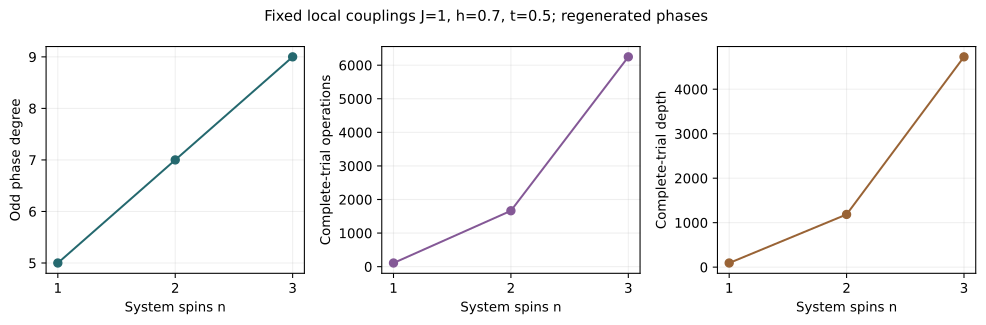

The table this chart was drawn from, first rows:
case_id, n_system, time, alpha, tau, even_degree, odd_degree, logical_qubits, full_trial_operations, full_trial_dependency_depth, continuous_rotations, initial_resets, final_measurements, ordinary_access_calls, controlled_access_calls, decoded_ideal_polynomial_error_upper, decoded_logical_source_error_upper, precompiler_source_acceptance_lower, ideal_signal_acceptance_lower, simulation_performed, full_operator_performed, conditional_state_vector_error, Z_bias, acceptance_probability
n2-time0p5, 2, 0.5, 2.4, 1.2, 6, 7, 6, 1665, 1185, 284, 6, 6, 6, 1, 8.573970141124491e-07, 8.573970141772778e-07, 0.0625, 0.0625, True, True, 7.788895936508988e-07, 3.028149858641527e-07, 0.0625
n1-time0p5, 1, 0.5, 0.7, 0.35, 4, 5, 3, 109, 93, 45, 3, 3, 4, 1, 8.146880999147531e-08, 8.146880999147531e-08, 0.0625, 0.0625, True, True, 2.53582570807417e-08, 3.2672474392647644e-08, 0.0625
n3-time0p5, 3, 0.5, 4.1, 2.05, 8, 9, 8, 6248, 4728, 1871, 8, 8, 8, 1, 7.068346754771179e-07, 7.068346757624197e-07, 0.0625, 0.0625, True, True, 4.378297537746344e-07, 4.483577487057744e-08, 0.0625
n1-time0p25, 1, 0.25, 0.7, 0.175, 4, 5, 3, 109, 93, 45, 3, 3, 4, 1, 1.2610323477013071e-09, 1.2610323477013071e-09, 0.0625, 0.0625, True, True, 2.0145666721387356e-10, 1.3815826260810127e-10, 0.0625
n1-time1, 1, 1.0, 0.7, 0.7, 6, 7, 3, 145, 125, 61, 3, 3, 6, 1, 1.146353634966763e-08, 1.146353634966763e-08, 0.0625, 0.0625, True, True, 6.761072314764827e-09, 1.3325393788399253e-08, 0.0625
n2-time0p25, 2, 0.25, 2.4, 0.6, 4, 5, 6, 1357, 977, 236, 6, 6, 4, 1, 2.0882573870487485e-06, 2.088257387081163e-06, 0.0625, 0.0625, True, True, 9.39502272314127e-07, 3.713286123030457e-08, 0.0625
n2-time1, 2, 1.0, 2.4, 2.4, 10, 11, 6, 2281, 1601, 380, 6, 6, 10, 1, 3.6699807778147006e-08, 3.669980790780406e-08, 0.0625, 0.0625, True, True, 2.512220034399114e-08, 2.574404578403744e-08, 0.0625
